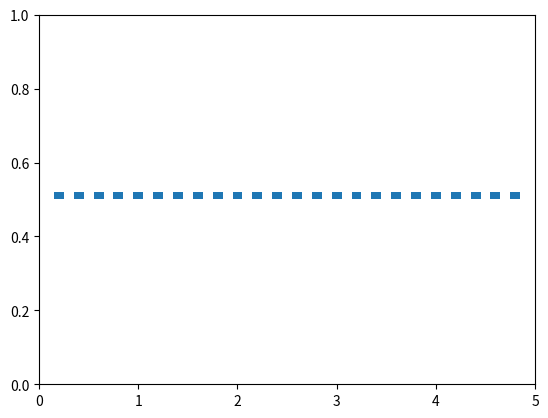
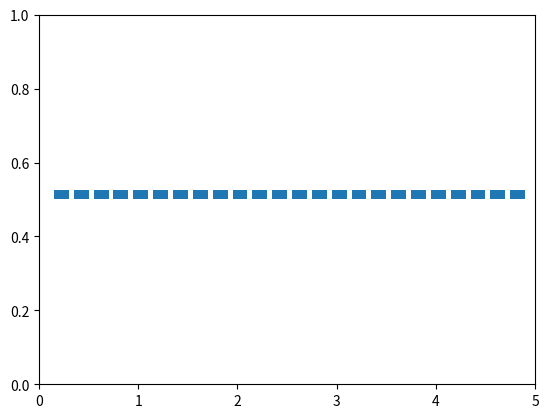

These charts were generated, in order, by the following Python code:
import numpy as np
from matplotlib.patches import Rectangle
import itertools
import matplotlib.pyplot as plt
import matplotlib.patches as patches
import matplotlib as mpl
from matplotlib.patches import Polygon


class Polygon:

    def gen_polygon(self, *tuple):
        tuples = itertools.cycle(tuple)
        fig, axs = plt.subplots(1, len(tuple), figsize=(9, 3))
        for _ in range(len(tuple)):
            tup = next(tuples)
            x = []
            y = []
            for i in tup:
                x.append(i[0])
                y.append(i[1])
            x.append(tup[0][0])
            y.append(tup[0][1])
            axs[_].set_xlim([-1, 10])
            axs[_].set_ylim([-1, 10])
            axs[_].plot(x, y)
        plt.show()

    def gen_rectangle(self, x, y, w, h):  # !!!!!!!!!!!!!!!!!!!!!!!!!!!!!!!!!!!!!!!!!!1
        fig, ax = plt.subplots()
        ax.set_xlim([0, 5])
        ax.set_ylim([0, 1])
        for i, j in zip(x, y):
            ax.add_patch(Rectangle((i, j), w, h))
        plt.show()

    def gen_triangle(self, x, y):
        x = 1.5
        y = 1.7
        z = 1.6
        ax = plt.gca()
        for i in range(18):
            pts = np.array([[x, 4], [y, 4], [z, 4.3]])
            x += 0.3
            y += 0.3
            z += 0.3
            ax.add_patch(patches.Polygon(pts))
        ax.set_xlim([1, 7])
        ax.set_ylim([1, 8])
        plt.show()
        # plt.plot(x, y, '^')
        # plt.show()

    def gen_hexagon(self, x, y):
        plt.plot(x, y, 'H')
        plt.show()

    def gen_mixed(self):
        fig, axs = plt.subplots(1, 1)
        axs.scatter(4 * np.random.rand(2), 0.9 * np.random.rand(2), s=300, c=np.random.rand(2), marker='^')
        axs.scatter(4 * np.random.rand(3), 0.9 * np.random.rand(3), s=300, c=np.random.rand(3), marker='H')
        axs.set_xlim([-1, 4.5])
        axs.set_ylim([-1, 1])
        for i, j in zip(5 * np.random.rand(2), 0.9 * np.random.rand(2)):
            axs.add_patch(Rectangle((i, j), 0.3, 0.1))
        plt.show()

    def tr_translate(self, figure, x, y):
        if figure == 'hexagon':
            count = 1
            marker = 'H'
        elif figure == 'triangle':
            count = 1
            marker = '^'
        elif figure == 'rectangle':
            count = 0
        else:
            count = 1
            marker = ''
        fig, axs = plt.subplots(1, 1)
        axs.set_xlim([-0.2, 5])
        axs.set_ylim([0, 1])
        if count == 1:
            axs.plot(x, y, marker)
        else:
            for i, j in zip(x, y):
                axs.add_patch(Rectangle((i, j), 0.1, 0.02))
        for i in range(len(y)):
            y[i] = y[i] - 0.1
        if count == 1:
            axs.plot(x, y, marker)
        else:
            for i, j in zip(x, y):
                axs.add_patch(Rectangle((i, j), 0.1, 0.02))
        plt.show()

    def tr_rotate(self, figure, x, y, degree):
        if figure == 'hexagon':
            marker = 'H'
        elif figure == 'triangle':
            marker = '^'
        else:
            marker = ''
        fig, ax = plt.subplots()
        ax.set_xlim([0, 5])
        ax.set_ylim([0, 1])
        tr = mpl.transforms.Affine2D().rotate_deg(degree) + ax.transData
        arr = []
        if figure == 'rectangle':
            for i, j in zip(x, y):
                arr.append(patches.Rectangle((i, j), 0.1, 0.02))
            counter = 0
            for i in arr:
                counter += 1
                if counter % 2 == 0:
                    i.set_transform(tr)
                ax.add_patch(i)
        else:
            ax.plot(x, y, marker)
        plt.show()

    def tr_symmetry(self, figure, x, y):
        if figure == 'hexagon':
            count = 1
            marker = 'H'
        elif figure == 'triangle':
            count = 1
            marker = '^'
        elif figure == 'rectangle':
            count = 0
        else:
            count = 1
            marker = ''
        fig, axs = plt.subplots(1, 1)
        axs.set_xlim([-0.2, 5])
        axs.set_ylim([0, 1])
        if count == 1:
            axs.plot(x, y, marker)
        else:
            for i, j in zip(x, y):
                axs.add_patch(Rectangle((i, j), 0.1, 0.02))
        for i in range(len(y)):
            y[i] = y[i] - 0.1
        if count == 1:

            axs.plot(x, y, 'v')
        else:
            for i, j in zip(x, y):
                axs.add_patch(Rectangle((i, j), 0.1, 0.02))
        plt.show()

    def one_fich(self, x, y):
        fig = plt.figure()
        ax = fig.add_subplot(111)
        ax.set_xlim([0, 5])
        ax.set_ylim([0, 1])
        tr = mpl.transforms.Affine2D().rotate_deg(10) + ax.transData
        times = 0
        while times < 3:
            arr = []
            for i, j in zip(x, y):
                arr.append(patches.Rectangle((i, j), 0.1, 0.02))
            counter = 0
            for i in arr:
                counter += 1
                if counter % 2 == 0:
                    i.set_transform(tr)
                    ax.add_patch(i)
            for i in range(len(y)):
                y[i] = y[i] - 0.1
            times += 1
        plt.show()

    def sec_fich(self, x, y):
        fig = plt.figure()
        ax = fig.add_subplot(111)
        ax.set_xlim([0, 5])
        ax.set_ylim([0, 1])
        arr = []
        tr = mpl.transforms.Affine2D().rotate_deg(10) + ax.transData
        for i, j in zip(x, y):
            arr.append(patches.Rectangle((i, j), 0.1, 0.02))
        counter = 0
        for i in arr:
            counter += 1
            if counter % 2 == 0:
                i.set_transform(tr)
                ax.add_patch(i)
        tr = mpl.transforms.Affine2D().rotate_deg(-15) + ax.transData
        for i in range(len(y)):
            y[i] = y[i] + 1
        arr = []
        for i, j in zip(x, y):
            arr.append(patches.Rectangle((i, j), 0.1, 0.02))
        counter = 0
        for i in arr:
            counter += 1
            if counter % 2 == 0:
                i.set_transform(tr)
                ax.add_patch(i)
        plt.show()


    # def tr_homothety(self, figure):
    #     if figure == 'hexagon':
    #         count = 1
    #         marker = 'H'
    #     elif figure == 'triangle':
    #         count = 1
    #         marker = '^'
    #     elif figure == 'rectangle':
    #         count = 0
    #     else:
    #         count = 1
    #         marker = ''
    #     fig, ax = plt.subplots()
    #     ax.set_xlim([1, 7])
    #     ax.set_ylim([1, 8])
    #     plt.show()
    #     if figure == 'S':
    #         x = np.array([2, 2, 3, 3, 2])
    #         y = np.array([0, 1, 1, 0, 0])
    #     elif figure == 'H':
    #         x = np.array([1, 2, 4, 5, 4, 2, 1])
    #         y = np.array([2, 4, 4, 2, 0, 0, 2])
    #     elif figure == 'T':
    #         x = np.array([2, 3, 4, 2])
    #         y = np.array([0, 2, 0, 0])
    #     arr_x = []
    #     arr_y = []
    #     for i, j in zip(x, y):
    #     arr_x = list(map(lambda x, z: x*(2 ** z), self.hx, range(len(self.x)+1)))
    #     arr_y = list(map(lambda y, z: y*(2 ** z), self.hy, range(len(self.y)+1)))
    #     for coords in range(len(arr_x)):
    #         ax.plot(self.hx[coords], self.hy[coords])
    #         ax.plot(-self.hx[coords], -self.hy[coords])
    #     plt.show()

square = ((0, 0), (0, 1), (1, 1), (1, 0))
rect = ((0, 0), (0.5, 1), (1, 0))

polygon = Polygon()
# polygon.gen_polygon(rect, square)
polygon.gen_rectangle(np.arange(0.15, 4.85, 0.2), [0.5]*25, 0.1, 0.02)
polygon.gen_rectangle(np.arange(0.15, 4.85, 0.2), [0.5]*25, 0.15, 0.025)
# polygon.gen_triangle(np.arange(0., 5., 0.2), [0.5]*25)
# polygon.gen_hexagon(np.arange(0., 5., 0.2), [0.5]*25)
# polygon.gen_mixed()
# polygon.tr_translate('triangle', np.arange(0., 5., 0.2), [0.5]*25)
# polygon.tr_rotate('rectangle', np.arange(0.15, 4.85, 0.2), [0.3]*24, 7)
# polygon.tr_symmetry('triangle', np.arange(0.15, 4.85, 0.2), [0.3]*24)
# polygon.one_fich(np.arange(0., 5., 0.2), [0.2]*25)
# polygon.sec_fich(np.arange(0., 5., 0.2), [0.2]*25)
# polygon.tr_homothety('S')